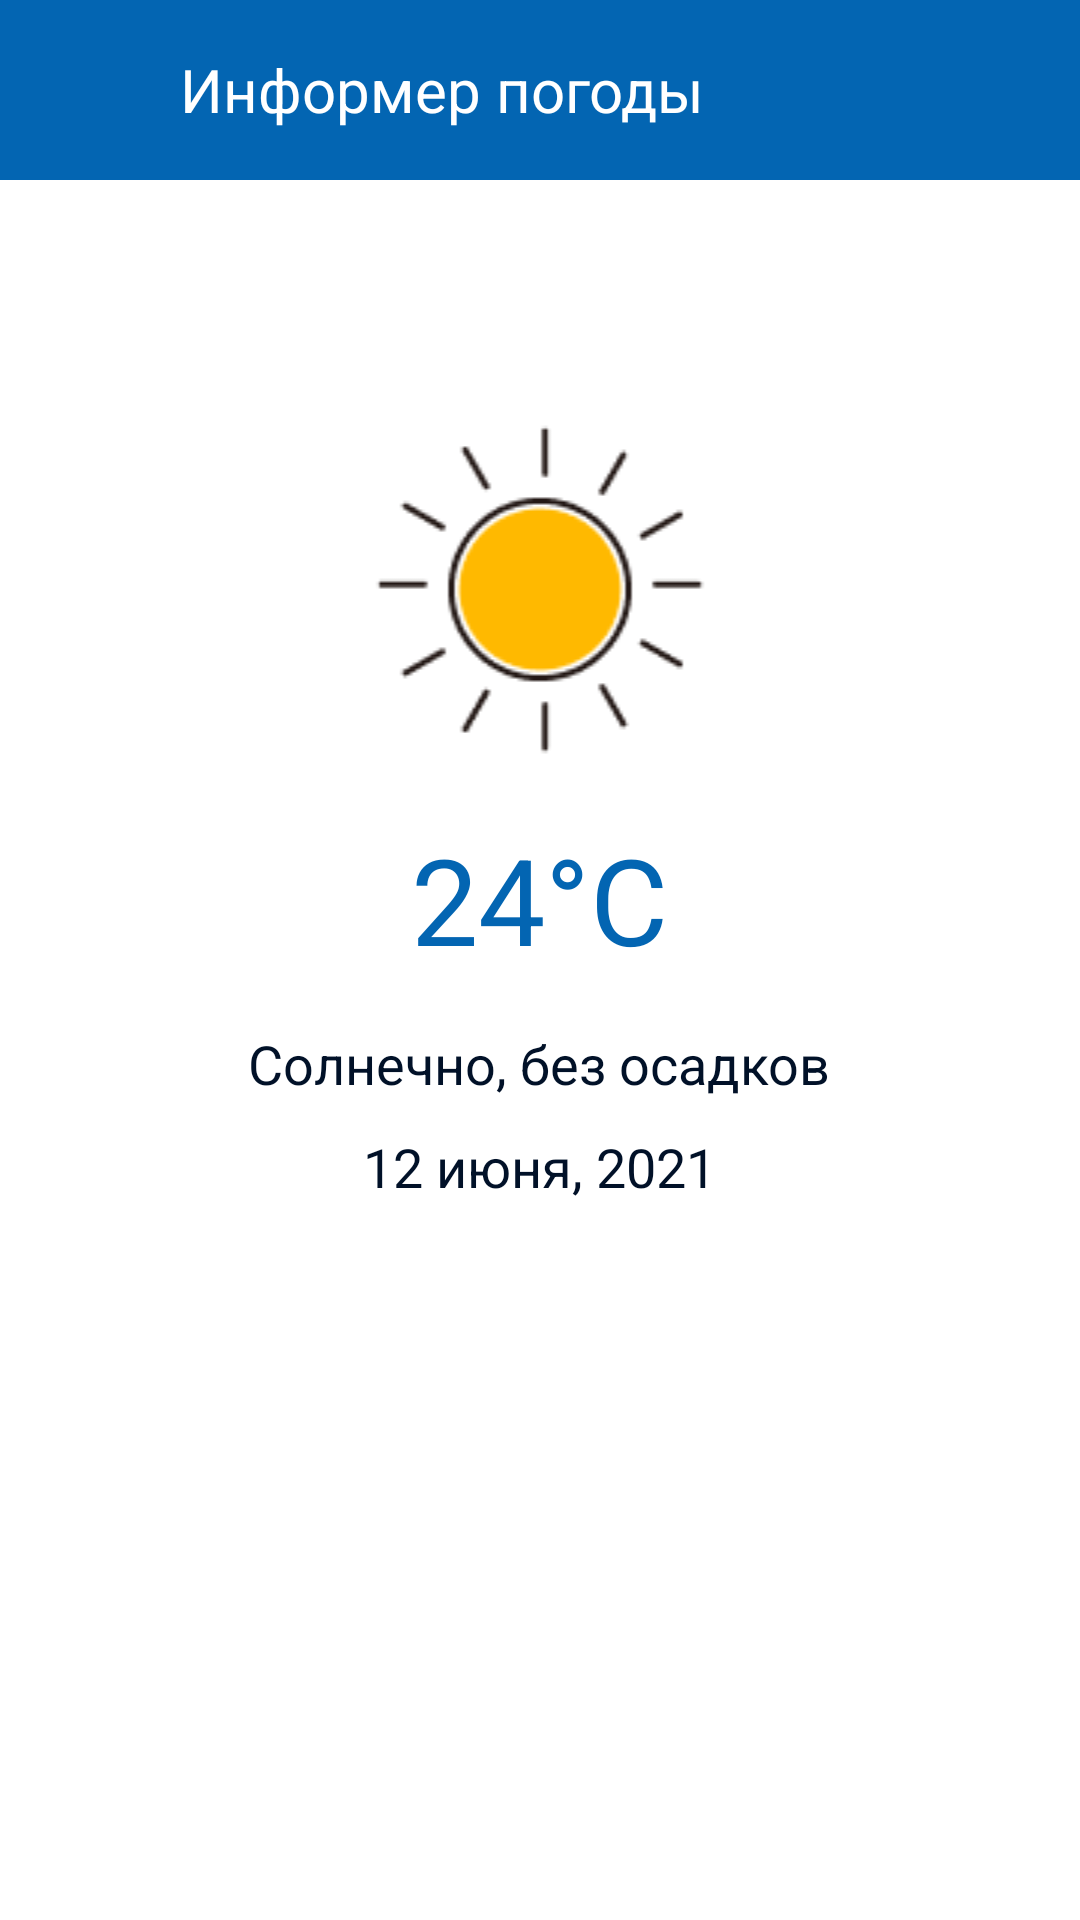

Reconstruct the res/layout file that produces this screen, plus the resources it refers to.
<!-- AndroidManifest.xml: application theme Theme.Sok -->
<!-- res/layout/activity_info_pogoda.xml -->
<?xml version="1.0" encoding="utf-8"?>
<androidx.constraintlayout.widget.ConstraintLayout xmlns:android="http://schemas.android.com/apk/res/android"
    xmlns:app="http://schemas.android.com/apk/res-auto"
    xmlns:tools="http://schemas.android.com/tools"
    android:layout_width="match_parent"
    android:layout_height="match_parent"
    tools:context=".activity.InfoPogoda">

    <LinearLayout
        android:layout_width="match_parent"
        android:layout_height="match_parent"
        android:orientation="vertical"
        app:layout_constraintEnd_toEndOf="parent"
        app:layout_constraintStart_toStartOf="parent"
        app:layout_constraintTop_toTopOf="parent">

        <LinearLayout
            android:id="@+id/linearLayout"
            android:layout_width="match_parent"
            android:layout_height="60dp"
            android:background="#0365B2"
            app:layout_constraintEnd_toEndOf="parent"
            app:layout_constraintStart_toStartOf="parent"
            app:layout_constraintTop_toTopOf="parent">

            <ImageView
                android:id="@+id/backInfoPag"
                android:layout_width="wrap_content"
                android:layout_height="wrap_content"
                android:layout_gravity="center"
                android:layout_marginStart="20dp"
                android:background="@drawable/ic_baseline_arrow_back_24" />

            <TextView
                android:layout_width="wrap_content"
                android:layout_height="wrap_content"
                android:layout_gravity="center"
                android:layout_marginStart="40dp"
                android:gravity="left"
                android:text="Информер погоды"
                android:textColor="@color/white"
                android:textSize="20sp" />
        </LinearLayout>


        </LinearLayout>

    <LinearLayout
        android:layout_width="match_parent"
        android:layout_height="match_parent"
        android:orientation="vertical"
        app:layout_constraintBottom_toBottomOf="parent"
        app:layout_constraintEnd_toEndOf="parent"
        app:layout_constraintStart_toStartOf="parent"
        app:layout_constraintTop_toTopOf="parent">

        <ImageView
            android:id="@+id/imageView42"
            android:layout_width="match_parent"
            android:layout_height="wrap_content"
            android:layout_marginTop="140dp"
            android:src="@drawable/sun_solnce" />

        <TextView
            android:id="@+id/textView55"
            android:layout_width="wrap_content"
            android:layout_height="wrap_content"
            android:layout_gravity="center"
            android:layout_marginTop="20dp"
            android:text="24°C"
            android:textColor="#0365B2"
            android:textSize="40dp" />

        <TextView
            android:id="@+id/textView64"
            android:layout_width="wrap_content"
            android:layout_height="wrap_content"
            android:layout_gravity="center"
            android:layout_marginTop="16dp"
            android:text="Солнечно, без осадков"
            android:textColor="#011128"
            android:textSize="18sp" />

        <TextView
            android:id="@+id/textView65"
            android:layout_width="wrap_content"
            android:layout_height="wrap_content"
            android:layout_gravity="center"
            android:layout_marginTop="10dp"
            android:text="12 июня, 2021"
            android:textColor="#011128"
            android:textSize="18sp" />
    </LinearLayout>
</androidx.constraintlayout.widget.ConstraintLayout>
<!-- resources referenced by this layout -->
<resources>
  <color name="white">#FFFFFFFF</color>
  <!-- drawable sun_solnce: png bitmap (drawable, 3423 bytes) -->
  <style name="Theme.Sok" parent="Theme.MaterialComponents.DayNight.NoActionBar">
          
          <item name="colorPrimary">@color/purple_500</item>
          <item name="colorPrimaryVariant">@color/purple_700</item>
          <item name="colorOnPrimary">@color/white</item>
          
          <item name="colorSecondary">@color/teal_200</item>
          <item name="colorSecondaryVariant">@color/teal_700</item>
          <item name="colorOnSecondary">@color/black</item>
          
          <item name="android:statusBarColor" tools:targetApi="l">?attr/colorPrimaryVariant</item>
          
      </style>
  <color name="purple_500">#FF6200EE</color>
  <color name="purple_700">#FF3700B3</color>
  <color name="teal_200">#FF03DAC5</color>
  <color name="teal_700">#FF018786</color>
  <color name="black">#FF000000</color>
</resources>
